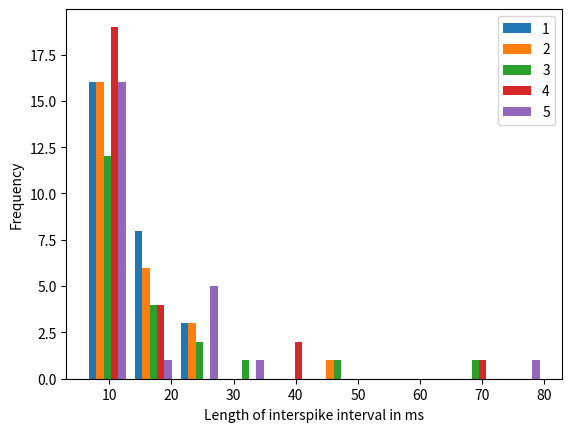

Here is the Python script that generated this plot:
from __future__ import print_function
"""
Created on Wed Apr 22 16:02:53 2015

Basic integrate-and-fire neuron 
[redacted]

[redacted]
"""

import numpy as np
import matplotlib.pyplot as plt


# input current
I = 1 # nA

# capacitance and leak resistance
C = 1 # nF
R = 40 # M ohms

# I & F implementation dV/dt = - V/RC + I/C
# Using h = 1 ms step size, Euler method

V = 0
tstop = 200 * 2
abs_ref = 5 # absolute refractory period 
ref = 0 # absolute refractory period counter
V_th = 10 # spike threshold
spike_list = []
# input current
for noiseamp in np.arange(1, 6, 1):
    V_trace = []  # voltage trace for plotting
    spiketimes = [] # list of spike times
    I += noiseamp*np.random.normal(0, 1, (tstop,)) # nA; Gaussian noise
    for t in range(tstop):
       if not ref:
           V = V - (V/(R*C)) + (I[t]/C)
       else:
           ref -= 1
           V = 0.2 * V_th # reset voltage
       if V > V_th:
           V = 50 # emit spike
           ref = abs_ref # set refractory counter
           spiketimes.append(t)
       V_trace += [V]
    spiketimes = list(np.diff(spiketimes))
    spike_list.append(spiketimes)

[a, b, c] = plt.hist(spike_list)
plt.legend(c, ["1","2","3","4", "5"], loc=1)
plt.xlabel('Length of interspike interval in ms')
plt.ylabel('Frequency')
plt.show()
